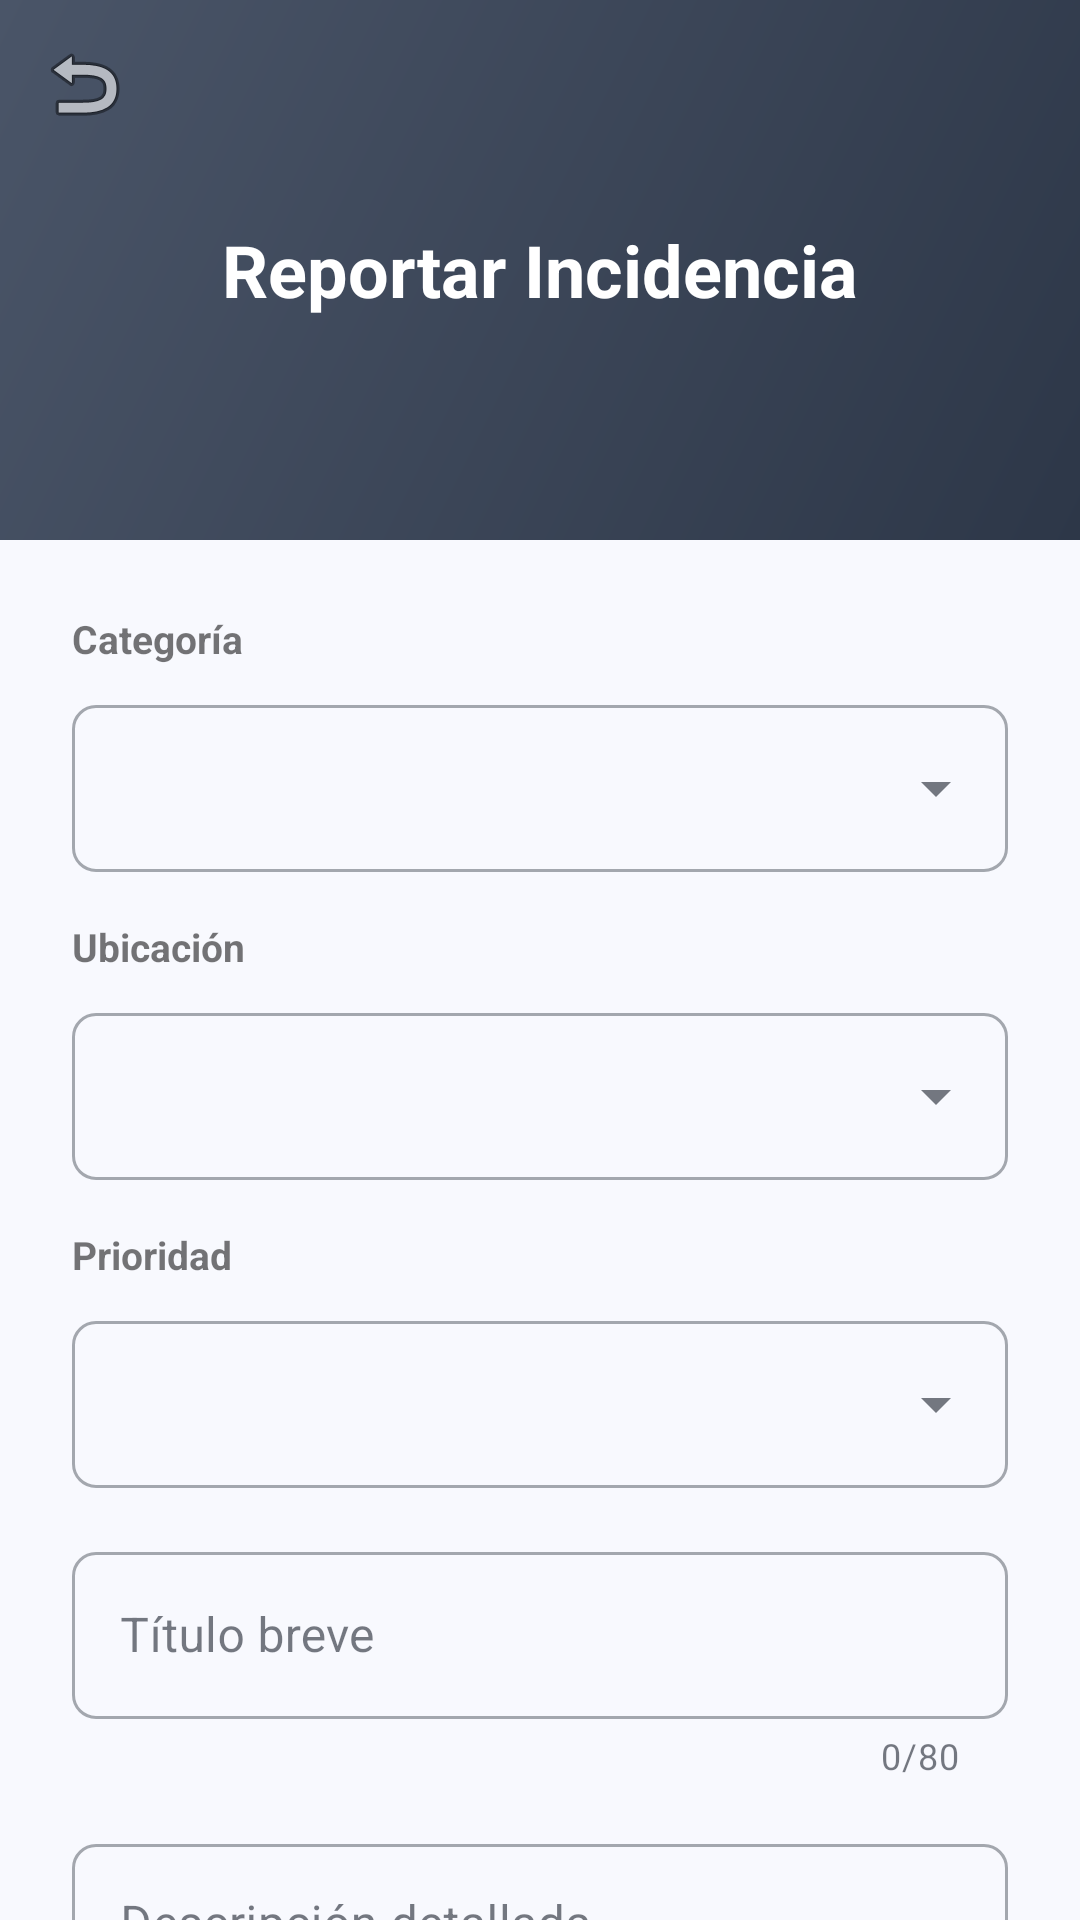

Android layout source for this screen:
<!-- AndroidManifest.xml: application theme Theme.Adminiums1 -->
<!-- res/layout/activity_reportar_incidencia.xml -->
<?xml version="1.0" encoding="utf-8"?>
<androidx.coordinatorlayout.widget.CoordinatorLayout xmlns:android="http://schemas.android.com/apk/res/android"
    xmlns:app="http://schemas.android.com/apk/res-auto"
    android:layout_width="match_parent"
    android:layout_height="match_parent"
    android:background="@color/colorBackground">

    <com.google.android.material.appbar.AppBarLayout
        android:layout_width="match_parent"
        android:layout_height="wrap_content">

        <com.google.android.material.appbar.CollapsingToolbarLayout
            android:layout_width="match_parent"
            android:layout_height="180dp"
            app:contentScrim="@color/colorResidente"
            app:layout_scrollFlags="scroll|exitUntilCollapsed">

            <LinearLayout
                android:layout_width="match_parent"
                android:layout_height="match_parent"
                android:background="@drawable/bg_header_residente"
                android:gravity="center"
                android:orientation="vertical">

                <TextView
                    android:layout_width="wrap_content"
                    android:layout_height="wrap_content"
                    android:text="Reportar Incidencia"
                    android:textColor="@color/white"
                    android:textSize="24sp"
                    android:textStyle="bold" />
            </LinearLayout>

            <androidx.appcompat.widget.Toolbar
                android:id="@+id/toolbar"
                android:layout_width="match_parent"
                android:layout_height="?attr/actionBarSize"
                app:layout_collapseMode="pin"
                app:navigationIcon="@android:drawable/ic_menu_revert"
                app:titleTextColor="@color/white" />

        </com.google.android.material.appbar.CollapsingToolbarLayout>
    </com.google.android.material.appbar.AppBarLayout>

    <androidx.core.widget.NestedScrollView
        android:layout_width="match_parent"
        android:layout_height="match_parent"
        app:layout_behavior="@string/appbar_scrolling_view_behavior">

        <LinearLayout
            android:layout_width="match_parent"
            android:layout_height="wrap_content"
            android:orientation="vertical"
            android:padding="24dp">

            <TextView
                android:layout_width="wrap_content"
                android:layout_height="wrap_content"
                android:layout_marginBottom="8dp"
                android:text="Categoría"
                android:textSize="13sp"
                android:textStyle="bold" />

            <com.google.android.material.textfield.TextInputLayout
                android:id="@+id/tilCategoria"
                style="@style/Widget.MaterialComponents.TextInputLayout.OutlinedBox.ExposedDropdownMenu"
                android:layout_width="match_parent"
                android:layout_height="wrap_content"
                android:layout_marginBottom="16dp">

                <AutoCompleteTextView
                    android:id="@+id/spinnerCategoria"
                    android:layout_width="match_parent"
                    android:layout_height="wrap_content"
                    android:inputType="none" />
            </com.google.android.material.textfield.TextInputLayout>

            <TextView
                android:layout_width="wrap_content"
                android:layout_height="wrap_content"
                android:layout_marginBottom="8dp"
                android:text="Ubicación"
                android:textSize="13sp"
                android:textStyle="bold" />

            <com.google.android.material.textfield.TextInputLayout
                android:id="@+id/tilUbicacion"
                style="@style/Widget.MaterialComponents.TextInputLayout.OutlinedBox.ExposedDropdownMenu"
                android:layout_width="match_parent"
                android:layout_height="wrap_content"
                android:layout_marginBottom="16dp">

                <AutoCompleteTextView
                    android:id="@+id/spinnerUbicacion"
                    android:layout_width="match_parent"
                    android:layout_height="wrap_content"
                    android:inputType="none" />
            </com.google.android.material.textfield.TextInputLayout>

            <TextView
                android:layout_width="wrap_content"
                android:layout_height="wrap_content"
                android:layout_marginBottom="8dp"
                android:text="Prioridad"
                android:textSize="13sp"
                android:textStyle="bold" />

            <com.google.android.material.textfield.TextInputLayout
                android:id="@+id/tilPrioridad"
                style="@style/Widget.MaterialComponents.TextInputLayout.OutlinedBox.ExposedDropdownMenu"
                android:layout_width="match_parent"
                android:layout_height="wrap_content"
                android:layout_marginBottom="16dp">

                <AutoCompleteTextView
                    android:id="@+id/spinnerPrioridad"
                    android:layout_width="match_parent"
                    android:layout_height="wrap_content"
                    android:inputType="none" />
            </com.google.android.material.textfield.TextInputLayout>

            <com.google.android.material.textfield.TextInputLayout
                android:id="@+id/tilTitulo"
                style="@style/Widget.MaterialComponents.TextInputLayout.OutlinedBox"
                android:layout_width="match_parent"
                android:layout_height="wrap_content"
                android:layout_marginBottom="16dp"
                android:hint="Título breve"
                app:counterEnabled="true"
                app:counterMaxLength="80">

                <com.google.android.material.textfield.TextInputEditText
                    android:id="@+id/etTitulo"
                    android:layout_width="match_parent"
                    android:layout_height="wrap_content"
                    android:maxLines="1" />
            </com.google.android.material.textfield.TextInputLayout>

            <com.google.android.material.textfield.TextInputLayout
                android:id="@+id/tilDescripcion"
                style="@style/Widget.MaterialComponents.TextInputLayout.OutlinedBox"
                android:layout_width="match_parent"
                android:layout_height="wrap_content"
                android:layout_marginBottom="16dp"
                android:hint="Descripción detallada"
                app:counterEnabled="true"
                app:counterMaxLength="500">

                <com.google.android.material.textfield.TextInputEditText
                    android:id="@+id/etDescripcion"
                    android:layout_width="match_parent"
                    android:layout_height="wrap_content"
                    android:gravity="top"
                    android:minLines="4" />
            </com.google.android.material.textfield.TextInputLayout>

            <TextView
                android:layout_width="wrap_content"
                android:layout_height="wrap_content"
                android:layout_marginBottom="8dp"
                android:text="Evidencia fotográfica (Opcional)"
                android:textSize="13sp"
                android:textStyle="bold" />

            <androidx.recyclerview.widget.RecyclerView
                android:id="@+id/rvFotos"
                android:layout_width="match_parent"
                android:layout_height="wrap_content"
                android:layout_marginBottom="16dp"
                android:orientation="horizontal"
                android:visibility="gone"
                app:layoutManager="androidx.recyclerview.widget.LinearLayoutManager" />

            <LinearLayout
                android:id="@+id/layoutPlaceholderFoto"
                android:layout_width="match_parent"
                android:layout_height="120dp"
                android:layout_marginBottom="16dp"
                android:background="#F5F5F5"
                android:gravity="center"
                android:orientation="vertical">

                <ImageView
                    android:layout_width="48dp"
                    android:layout_height="48dp"
                    android:src="@android:drawable/ic_menu_camera"
                    app:tint="#CCCCCC" />

                <TextView
                    android:layout_width="wrap_content"
                    android:layout_height="wrap_content"
                    android:layout_marginTop="8dp"
                    android:text="Sin fotos seleccionadas"
                    android:textColor="#999999"
                    android:textSize="12sp" />
            </LinearLayout>

            <LinearLayout
                android:layout_width="match_parent"
                android:layout_height="wrap_content"
                android:layout_marginBottom="24dp"
                android:orientation="horizontal">

                <com.google.android.material.button.MaterialButton
                    android:id="@+id/btnTomarFoto"
                    style="@style/Widget.MaterialComponents.Button.OutlinedButton"
                    android:layout_width="0dp"
                    android:layout_height="wrap_content"
                    android:layout_marginEnd="8dp"
                    android:layout_weight="1"
                    android:text="Cámara"
                    app:icon="@android:drawable/ic_menu_camera" />

                <com.google.android.material.button.MaterialButton
                    android:id="@+id/btnSeleccionarFoto"
                    style="@style/Widget.MaterialComponents.Button.OutlinedButton"
                    android:layout_width="0dp"
                    android:layout_height="wrap_content"
                    android:layout_weight="1"
                    android:text="Galería"
                    app:icon="@android:drawable/ic_menu_gallery" />
            </LinearLayout>

            <FrameLayout
                android:layout_width="match_parent"
                android:layout_height="wrap_content">

                <com.google.android.material.button.MaterialButton
                    android:id="@+id/btnEnviarReporte"
                    android:layout_width="match_parent"
                    android:layout_height="56dp"
                    android:text="ENVIAR REPORTE"
                    android:textStyle="bold"
                    app:cornerRadius="12dp" />

                <ProgressBar
                    android:id="@+id/progressBar"
                    android:layout_width="wrap_content"
                    android:layout_height="wrap_content"
                    android:layout_gravity="center"
                    android:visibility="gone" />
            </FrameLayout>

        </LinearLayout>
    </androidx.core.widget.NestedScrollView>

</androidx.coordinatorlayout.widget.CoordinatorLayout>
<!-- resources referenced by this layout -->
<resources>
  <color name="colorBackground">#F8F9FE</color>
  <color name="colorResidente">#2D3748</color>
  <color name="white">#FFFFFF</color>
  <!-- drawable bg_header_residente (drawable) -->
  <?xml version="1.0" encoding="utf-8"?>
  <shape xmlns:android="http://schemas.android.com/apk/res/android">
      <gradient
          android:type="linear"
          android:angle="135"
          android:startColor="#2D3748"
          android:endColor="#4A5568"/>
  </shape>
  <style name="Theme.Adminiums1" parent="Theme.MaterialComponents.Light.NoActionBar">
          <item name="colorPrimary">@color/colorPrimary</item>
          <item name="colorPrimaryVariant">@color/colorPrimaryDark</item>
          <item name="colorOnPrimary">@color/white</item>
          <item name="colorSecondary">@color/colorPrimaryLight</item>
          <item name="colorOnSecondary">@color/white</item>
          <item name="android:colorBackground">@color/colorBackground</item>
          <item name="colorSurface">@color/colorSurface</item>
          <item name="colorOnSurface">@color/colorTextPrimary</item>
          <item name="android:windowBackground">@color/colorBackground</item>
          <item name="materialButtonStyle">@style/Widget.Adminiums.Button</item>
          <item name="textInputStyle">@style/Widget.Adminiums.TextInputLayout</item>
      </style>
  <color name="colorPrimary">#7C4DFF</color>
  <color name="colorPrimaryDark">#6200EA</color>
  <color name="colorPrimaryLight">#B47CFF</color>
  <color name="colorSurface">#FFFFFF</color>
  <color name="colorTextPrimary">#1A202C</color>
  <style name="Widget.Adminiums.Button" parent="Widget.MaterialComponents.Button">
          <item name="android:textAllCaps">false</item>
          <item name="cornerRadius">8dp</item>
          <item name="android:letterSpacing">0</item>
      </style>
  <style name="Widget.Adminiums.TextInputLayout" parent="Widget.MaterialComponents.TextInputLayout.OutlinedBox">
          <item name="boxStrokeColor">@color/colorBorderSecondary</item>
          <item name="boxStrokeWidth">0.5dp</item>
          <item name="boxCornerRadiusTopStart">8dp</item>
          <item name="boxCornerRadiusTopEnd">8dp</item>
          <item name="boxCornerRadiusBottomStart">8dp</item>
          <item name="boxCornerRadiusBottomEnd">8dp</item>
          <item name="boxBackgroundColor">@color/colorSurfaceSecondary</item>
          <item name="hintTextColor">@color/colorTextSecondary</item>
          <item name="android:textColorHint">@color/colorTextTertiary</item>
      </style>
  <color name="colorBorderSecondary">#E2E8F0</color>
  <color name="colorSurfaceSecondary">#F3F5F7</color>
  <color name="colorTextSecondary">#718096</color>
  <color name="colorTextTertiary">#A0AEC0</color>
</resources>
